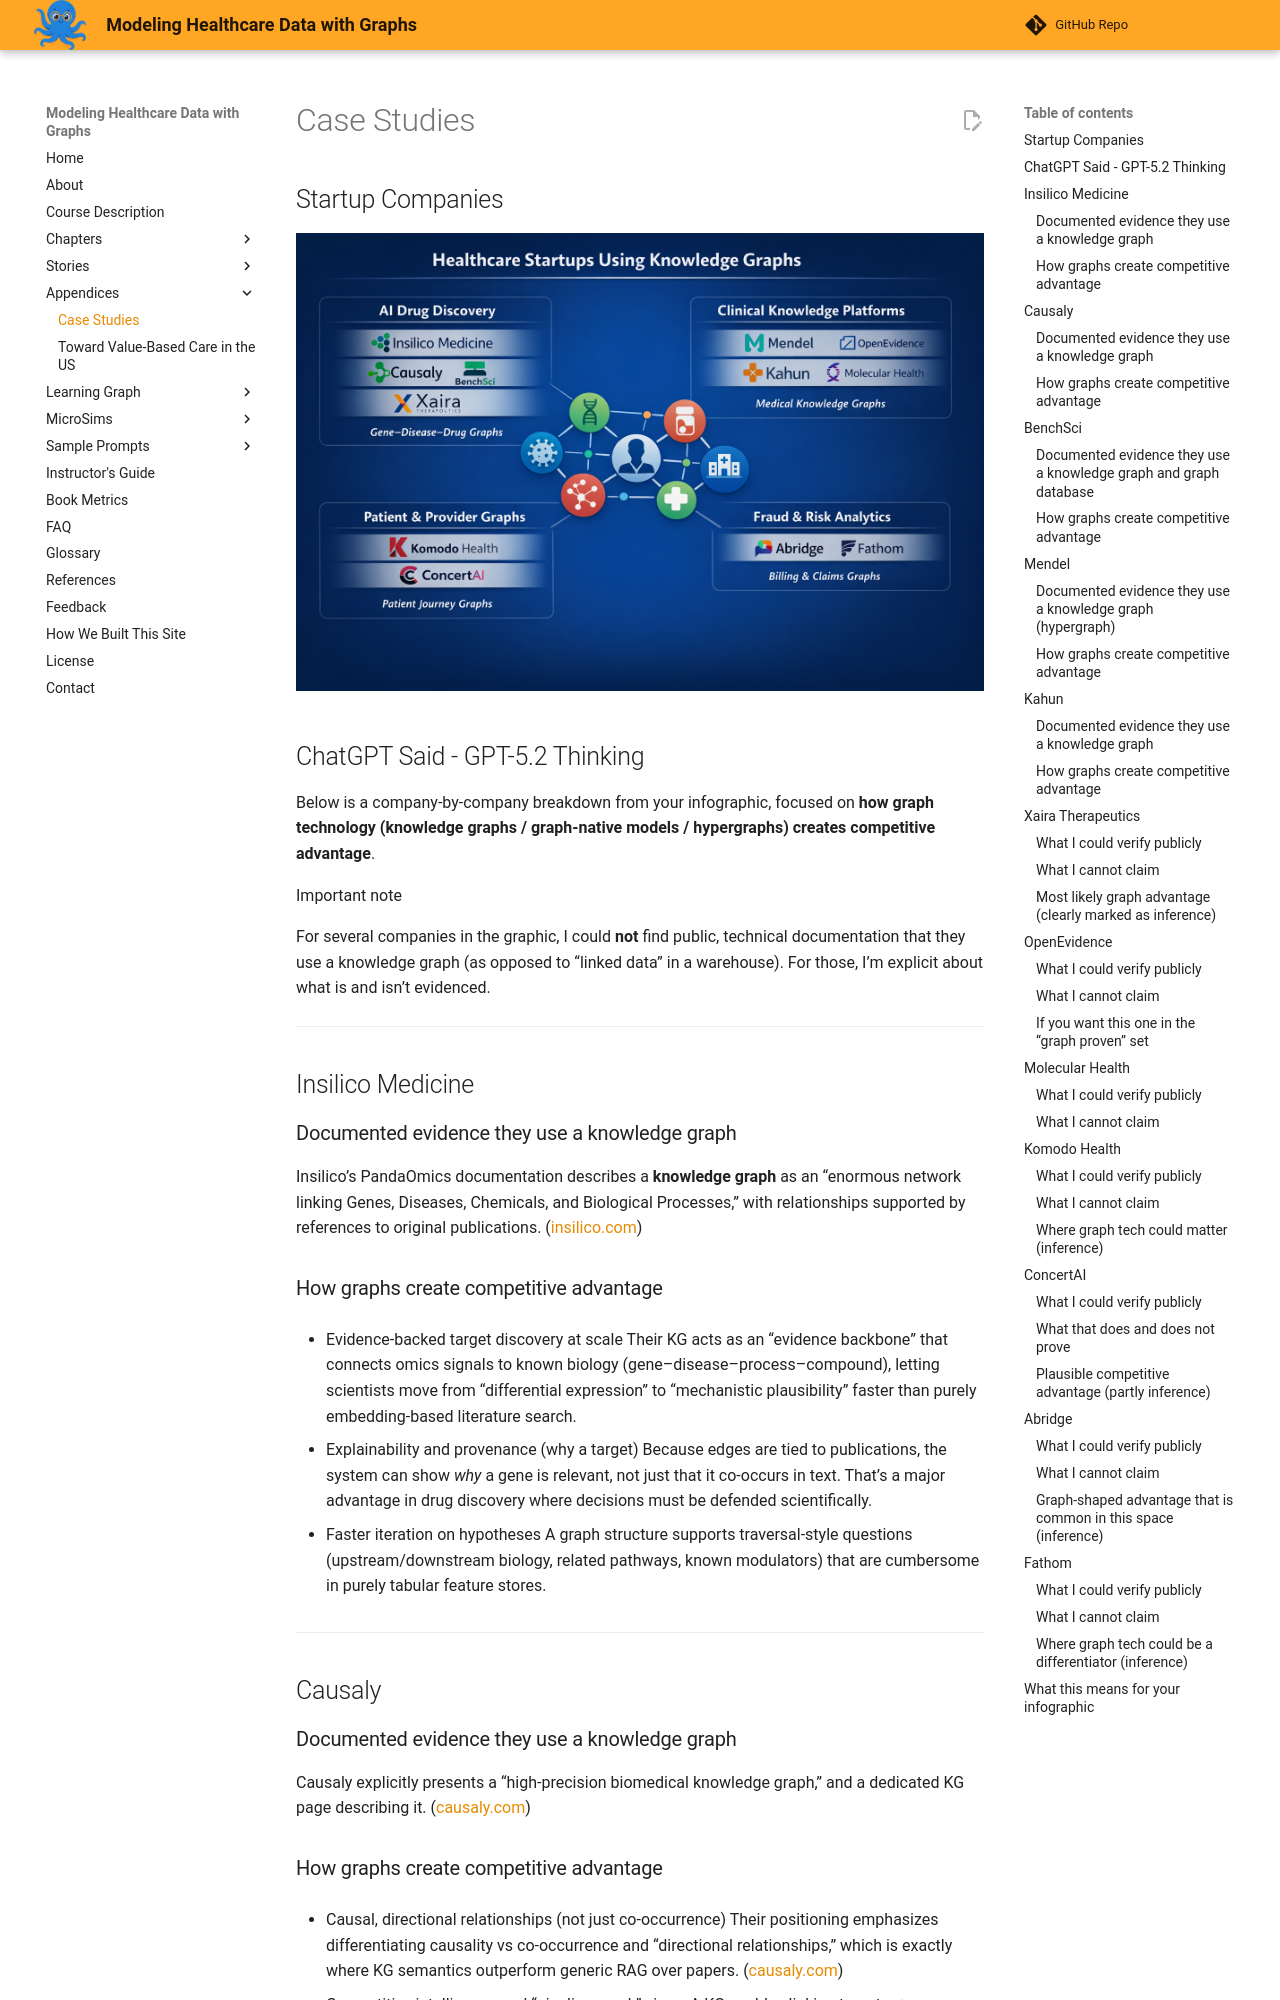

repository: dmccreary/modeling-healthcare-data · page: appendices/case-studies/index.html · generator: mkdocs

# Case Studies

## Startup Companies

![](./startup-companies-infographic.png)

## ChatGPT Said - GPT-5.2 Thinking

Below is a company-by-company breakdown from your infographic, focused on **how graph technology (knowledge graphs / graph-native models / hypergraphs) creates competitive advantage**.

Important note

For several companies in the graphic, I could **not** find public, technical documentation that they use a knowledge graph (as opposed to “linked data” in a warehouse). For those, I’m explicit about what is and isn’t evidenced.

---

## Insilico Medicine

### Documented evidence they use a knowledge graph

Insilico’s PandaOmics documentation describes a **knowledge graph** as an “enormous network linking Genes, Diseases, Chemicals, and Biological Processes,” with relationships supported by references to original publications. ([insilico.com][1])

### How graphs create competitive advantage

* Evidence-backed target discovery at scale
  Their KG acts as an “evidence backbone” that connects omics signals to known biology (gene–disease–process–compound), letting scientists move from “differential expression” to “mechanistic plausibility” faster than purely embedding-based literature search.

* Explainability and provenance (why a target)
  Because edges are tied to publications, the system can show *why* a gene is relevant, not just that it co-occurs in text. That’s a major advantage in drug discovery where decisions must be defended scientifically.

* Faster iteration on hypotheses
  A graph structure supports traversal-style questions (upstream/downstream biology, related pathways, known modulators) that are cumbersome in purely tabular feature stores.

---

## Causaly

### Documented evidence they use a knowledge graph

Causaly explicitly presents a “high-precision biomedical knowledge graph,” and a dedicated KG page describing it. ([causaly.com][2])

### How graphs create competitive advantage

* Causal, directional relationships (not just co-occurrence)
  Their positioning emphasizes differentiating causality vs co-occurrence and “directional relationships,” which is exactly where KG semantics outperform generic RAG over papers. ([causaly.com][2])

* Competitive intelligence and “pipeline graph” views
  A KG enables linking targets → mechanisms → companies → trials → outcomes, supporting early “go/no-go” decisions and reducing redundant research.

* Verifiability
  A KG can keep every claim anchored to an extracted evidence object (paper section, figure, supplemental table), reducing hallucination risk in scientific workflows.

---

## BenchSci

### Documented evidence they use a knowledge graph and graph database

BenchSci publicly states their platform core is a **Biological Evidence Knowledge Graph (BEKG)** with hundreds of millions of entities and relationships. ([BenchSci][3])
Neo4j also published a customer story describing BenchSci using **Neo4j** to build a graph-native model. ([Neo4j Graph Intelligence Platform][4])
